The GitHub repository Shabinaja/roboflow-sugarcane-diseases contains a labelled image folder "CNN classification of sugracane diseases" with 5 categories: healthy, red rot, ring spot, rust, smut. Examples follow, each with its label.

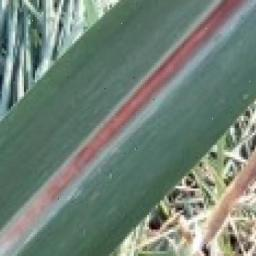
Label: red rot

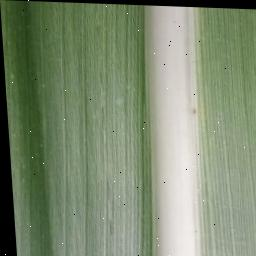
Label: healthy

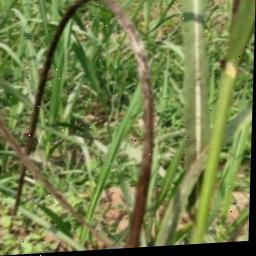
Label: smut

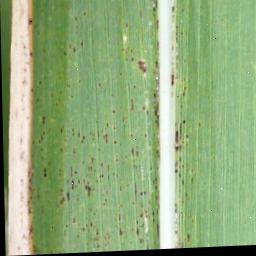
Label: rust

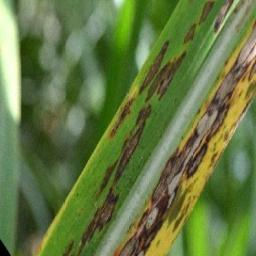
Label: ring spot

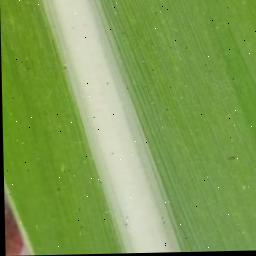
Label: healthy
